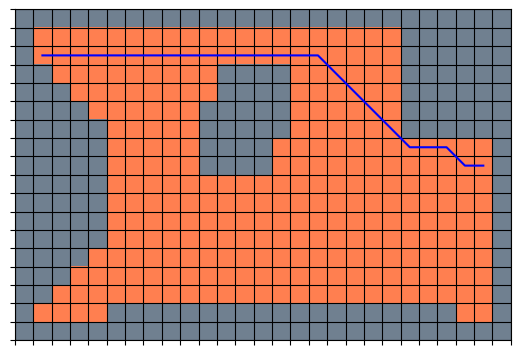

The script that saved this image:
import pandas as pd
import numpy as np
import scipy.stats as stats
import matplotlib.pyplot as plt
from collections import defaultdict

# added packages
import heapq
from matplotlib import colors
from matplotlib import pyplot


# 
# 
# ---
# ## [50 pts] Problem 1:  Route-finding
# 
# Consider the map of the area to the west of the Engineering Center given below, with a fairly coarse Cartesian grid superimposed.
# 
# [redacted]
# 
# The green square at $(x,y)=(1,15)$ is the starting location, and you would like to walk from there to the yellow square at $(25,9)$ with the **shortest total path length**. The filled-in blue squares are obstacles, and you cannot walk through those locations.  You also cannot walk outside of this grid.
# 
# Legal moves in the North/South/East/West directions have a step cost of 1. Moves in the diagonal direction (for example, from $(1,15)$ to $(2,14)$) are allowed, but they have a step cost of $\sqrt{2}$. 
# 
# Of course, you can probably do this problem (and likely have to some degree, in your head) without a search algorithm. But that will hopefully provide a useful "sanity check" for your answer.
# 
# #### Part A
# Write a function `adjacent_states(state)`:
# * takes a single argument `state`, which is a tuple representing a valid state in this state space
# * returns in some form the states reachable from `state` and the step costs. How exactly you do this is up to you. One possible format for what this function returns is a dictionary with the keys being the tuple locations and the values of the keys being the step costs. E.g: adjacent_states((1,1)) =  $\{(2,1):1, (2,2):1.414\}$
# 
# Print to the screen the output for `adjacent_states((1,15))`.

# In[2]:


maze = np.array([[1, 1, 1, 1, 1, 1, 1, 1, 1, 1, 1, 1, 1, 1, 1, 1, 1, 1, 1, 1, 1, 1, 1, 1, 1, 1, 1],
                 [1, 0, 0, 0, 0, 1, 1, 1, 1, 1, 1, 1, 1, 1, 1, 1, 1, 1, 1, 1, 1, 1, 1, 1, 0, 0, 1],
                 [1, 1, 0, 0, 0, 0, 0, 0, 0, 0, 0, 0, 0, 0, 0, 0, 0, 0, 0, 0, 0, 0, 0, 0, 0, 0, 1],
                 [1, 1, 1, 0, 0, 0, 0, 0, 0, 0, 0, 0, 0, 0, 0, 0, 0, 0, 0, 0, 0, 0, 0, 0, 0, 0, 1],
                 [1, 1, 1, 1, 0, 0, 0, 0, 0, 0, 0, 0, 0, 0, 0, 0, 0, 0, 0, 0, 0, 0, 0, 0, 0, 0, 1],
                 [1, 1, 1, 1, 1, 0, 0, 0, 0, 0, 0, 0, 0, 0, 0, 0, 0, 0, 0, 0, 0, 0, 0, 0, 0, 0, 1],
                 [1, 1, 1, 1, 1, 0, 0, 0, 0, 0, 0, 0, 0, 0, 0, 0, 0, 0, 0, 0, 0, 0, 0, 0, 0, 0, 1],
                 [1, 1, 1, 1, 1, 0, 0, 0, 0, 0, 0, 0, 0, 0, 0, 0, 0, 0, 0, 0, 0, 0, 0, 0, 0, 0, 1],
                 [1, 1, 1, 1, 1, 0, 0, 0, 0, 0, 0, 0, 0, 0, 0, 0, 0, 0, 0, 0, 0, 0, 0, 0, 0, 0, 1],
                 [1, 1, 1, 1, 1, 0, 0, 0, 0, 0, 1, 1, 1, 1, 0, 0, 0, 0, 0, 0, 0, 0, 0, 0, 0, 0, 1],
                 [1, 1, 1, 1, 1, 0, 0, 0, 0, 0, 1, 1, 1, 1, 0, 0, 0, 0, 0, 0, 0, 0, 0, 0, 0, 0, 1],
                 [1, 1, 1, 1, 1, 0, 0, 0, 0, 0, 1, 1, 1, 1, 1, 0, 0, 0, 0, 0, 0, 1, 1, 1, 1, 1, 1],
                 [1, 1, 1, 1, 0, 0, 0, 0, 0, 0, 1, 1, 1, 1, 1, 0, 0, 0, 0, 0, 0, 1, 1, 1, 1, 1, 1],
                 [1, 1, 1, 0, 0, 0, 0, 0, 0, 0, 0, 1, 1, 1, 1, 0, 0, 0, 0, 0, 0, 1, 1, 1, 1, 1, 1],
                 [1, 1, 0, 0, 0, 0, 0, 0, 0, 0, 0, 1, 1, 1, 1, 0, 0, 0, 0, 0, 0, 1, 1, 1, 1, 1, 1],
                 [1, 0, 0, 0, 0, 0, 0, 0, 0, 0, 0, 0, 0, 0, 0, 0, 0, 0, 0, 0, 0, 1, 1, 1, 1, 1, 1],
                 [1, 0, 0, 0, 0, 0, 0, 0, 0, 0, 0, 0, 0, 0, 0, 0, 0, 0, 0, 0, 0, 1, 1, 1, 1, 1, 1],
                 [1, 1, 1, 1, 1, 1, 1, 1, 1, 1, 1, 1, 1, 1, 1, 1, 1, 1, 1, 1, 1, 1, 1, 1, 1, 1, 1]])





def adjacent_states(state):
    y = state[0]
    x = state[1] 
    xmax = 50
    ymax = 30
    options = {}

    if(maze[x+1][y] == 0):
        
        options[(y,x+1)] = 1
    
    if(maze[x][y+1] == 0):
        
        options[(y+1,x)] = 1

    if(maze[x+1][y+1] == 0):
        
        options[(y+1,x+1)] = 1.414
    
    if(maze[x-1][y] == 0):
        
        options[(y,x-1)] = 1
    
    if(maze[x][y-1] == 0):
        
        options[(y-1,x)] = 1
    
    if(maze[x-1][y-1] == 0):
        
        options[(y-1,x-1)] = 1.414
        
    if(maze[x-1][y+1] == 0):
        
        options[(y+1, x-1)] = 1.414
    
    if(maze[x+1][y-1] == 0):
        
        options[(y-1,x+1)] = 1.414
    
    return options





print(adjacent_states((1,15)))


# #### Part B
# Three candidate heuristic functions might be:
# 1. `heuristic_cols(state, goal)` = number of columns between the argument `state` and the `goal`
# 1. `heuristic_rows(state, goal)` = number of rows between the argument `state` and the `goal`
# 1. `heuristic_eucl(state, goal)` = Euclidean distance between the argument `state` and the `goal`
# 
# Write a function `heuristic_max(state, goal)` that returns the maximum of all three of these heuristic functions for a given `state` and `goal`.



def heuristic_cols(state, goal):
    return(abs(goal[0] - state[0]))
    
def heuristic_rows(state, goal):
    return(abs(goal[1] - state[1]))
    
def heuristic_eucl(state, goal):
    x1 = state[0]
    x2 = goal[0]
    y1 = state[1]
    y2 = goal[1]
    ans = np.sqrt((x2 - x1)**2 + (y2 - y1) ** 2)
    return ans
    
def heuristic_max(state, goal):
    return max(heuristic_cols(state,goal), heuristic_rows(state,goal), heuristic_eucl(state,goal))




heuristic_cols((1,1),(25,9))
heuristic_rows((1,1),(25,9))
heuristic_eucl((1,1),(25,9))
heuristic_max((1,15),(25,9))


# #### Part C
# Is the Manhattan distance an admissible heuristic function for this problem?  Explain why or why not.

# The Manhattan distance is not an admissible heuristic function for this problem. This is because admissable heuristics must not overestimate the cost of reaching a destination. In this case, the Manhattan distance would be more costly than the Euclidean distance.

# #### Part D
# Use A\* search and the `heuristic_max` heuristic to find the shortest path from the initial state at $(1,15)$ to the goal state at $(25,9)$.


from heapq import heappush, heappop

class PriorityQueue:
    
    def __init__(self, iterable=[]):
        self.heap = []
        for value in iterable:
            heappush(self.heap, (0, value))
    
    def add(self, value, priority=0):
        heappush(self.heap, (priority, value))
    
    def pop(self):
        priority, value = heappop(self.heap)
        return value
    
    def __len__(self):
        return len(self.heap)



def rev_path(curr, start, end):

    reverse_path = [end]
    while end != start:
        end = curr[end]
        reverse_path.append(end)
    return list(reversed(reverse_path))




def astar2(start, goal):
    current = start
    cost = {}
    curr = dict()
    visited = set()
    explored = {}
    dist = {start: 0}
    frontier = PriorityQueue()
    frontier.add(start)
    result = [start]

    while(frontier):
        
        node = frontier.pop()
        if node in visited:
            continue
        if(node == goal):
            return rev_path(curr, start,node), dist[node]
        #frontier = {}
        
        visited.add(node)
        
        key = list(adjacent_states(node).values())
        count = 0
        for neighbor in adjacent_states(node):
            frontier.add(neighbor, priority = dist[node] + 1 + heuristic_max(neighbor,goal))
            count+=1
            if neighbor not in dist or dist[node] + 1 < dist[neighbor]:
                
                dist[neighbor] = dist[node] +key[count-1]
                curr[neighbor] = node
                
            
        

       

final = astar2((1,15),(25,9)) 
#print(final)
print('Path: ', final[0], '\nPath Cost: ', final[1])



# Make a figure depicting the optimal route from the initial state to the goal



def plot(maze, path):
    nrow, ncol = maze.shape
    
    # create colormap
    cmap = colors.ListedColormap(['coral', 'slategray'])

    fig, ax = plt.subplots()
    ax.imshow(maze, cmap=cmap, origin='lower')
    
    # draw gridlines
    ax.grid(which='major', axis='both', linestyle='-', color='k')
    ax.set_xticks(np.arange(-.5, ncol, 1))
    ax.set_yticks(np.arange(-.5, nrow, 1))
    ax.xaxis.set_ticklabels([])
    ax.yaxis.set_ticklabels([])
    xval = []
    yval = []
    for i in range(len(path)):
        xval.append(path[i][0])
        yval.append(path[i][1])
    plt.plot(xval,yval,color = 'b')


# In[12]:


line = final[0]

plot(maze, line)
